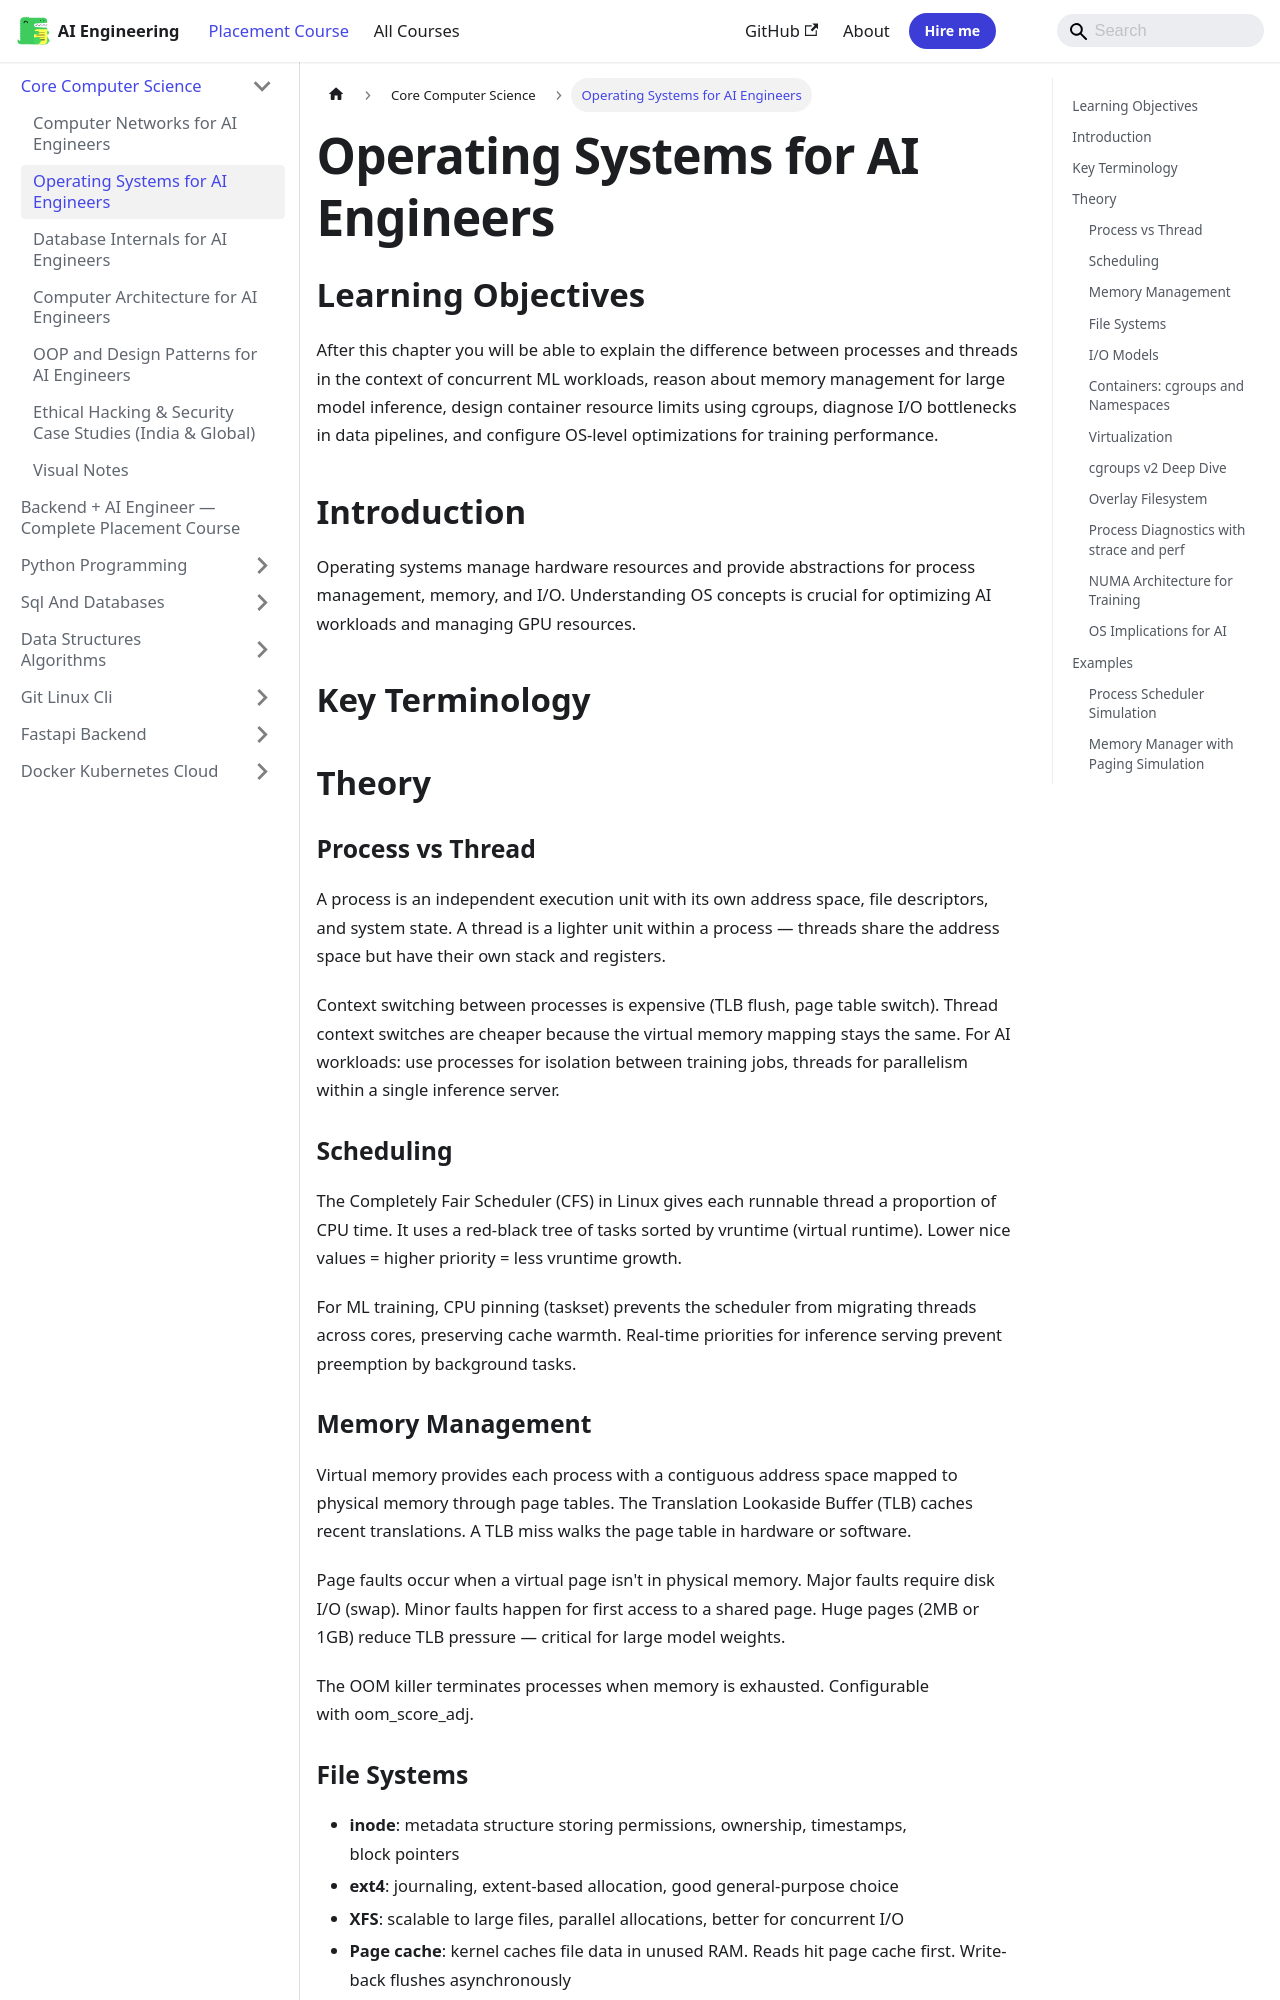

repository: Raushan666java/ai-engineering-journey · page: ai-engineering-placement/00-core-computer-science/02-operating-systems/index.html · generator: mkdocs

---
description: "After this chapter you will be able to explain the difference between processes and threads in the context of concurrent ML workloads, reason about memory"
---

<!-- improved -->
<!-- Clear Language: Keep sentences under 50 words -->
# Operating Systems for AI Engineers

## Learning Objectives

After this chapter you will be able to explain the difference between processes and threads in the context of concurrent ML workloads, reason about memory management for large model inference, design container resource limits using cgroups, diagnose I/O bottlenecks in data pipelines, and configure OS-level optimizations for training performance.

## Introduction

Operating systems manage hardware resources and provide abstractions for process management, memory, and I/O. Understanding OS concepts is crucial for optimizing AI workloads and managing GPU resources.

## Key Terminology


## Theory

### Process vs Thread

A process is an independent execution unit with its own address space, file descriptors, and system state. A thread is a lighter unit within a process — threads share the address space but have their own stack and registers.

Context switching between processes is expensive (TLB flush, page table switch). Thread context switches are cheaper because the virtual memory mapping stays the same. For AI workloads: use processes for isolation between training jobs, threads for parallelism within a single inference server.

```mermaid
graph LR
    subgraph "Process A"
        P1["PID 1001<br/>4GB VM"]
        T1["Thread 1"]
        T2["Thread 2"]
    end
    subgraph "Process B"
        P2["PID 1002<br/>4GB VM"]
        T3["Thread 1"]
    end
    subgraph "OS Kernel"
        S["Scheduler"]
        M["MMU"]
    end
    P1 --> S
    P2 --> S
    P1 --> M
    P2 --> M
```

### Scheduling

The Completely Fair Scheduler (CFS) in Linux gives each runnable thread a proportion of CPU time. It uses a red-black tree of tasks sorted by vruntime (virtual runtime). Lower nice values = higher priority = less vruntime growth.

For ML training, CPU pinning (taskset) prevents the scheduler from migrating threads across cores, preserving cache warmth. Real-time priorities for inference serving prevent preemption by background tasks.
